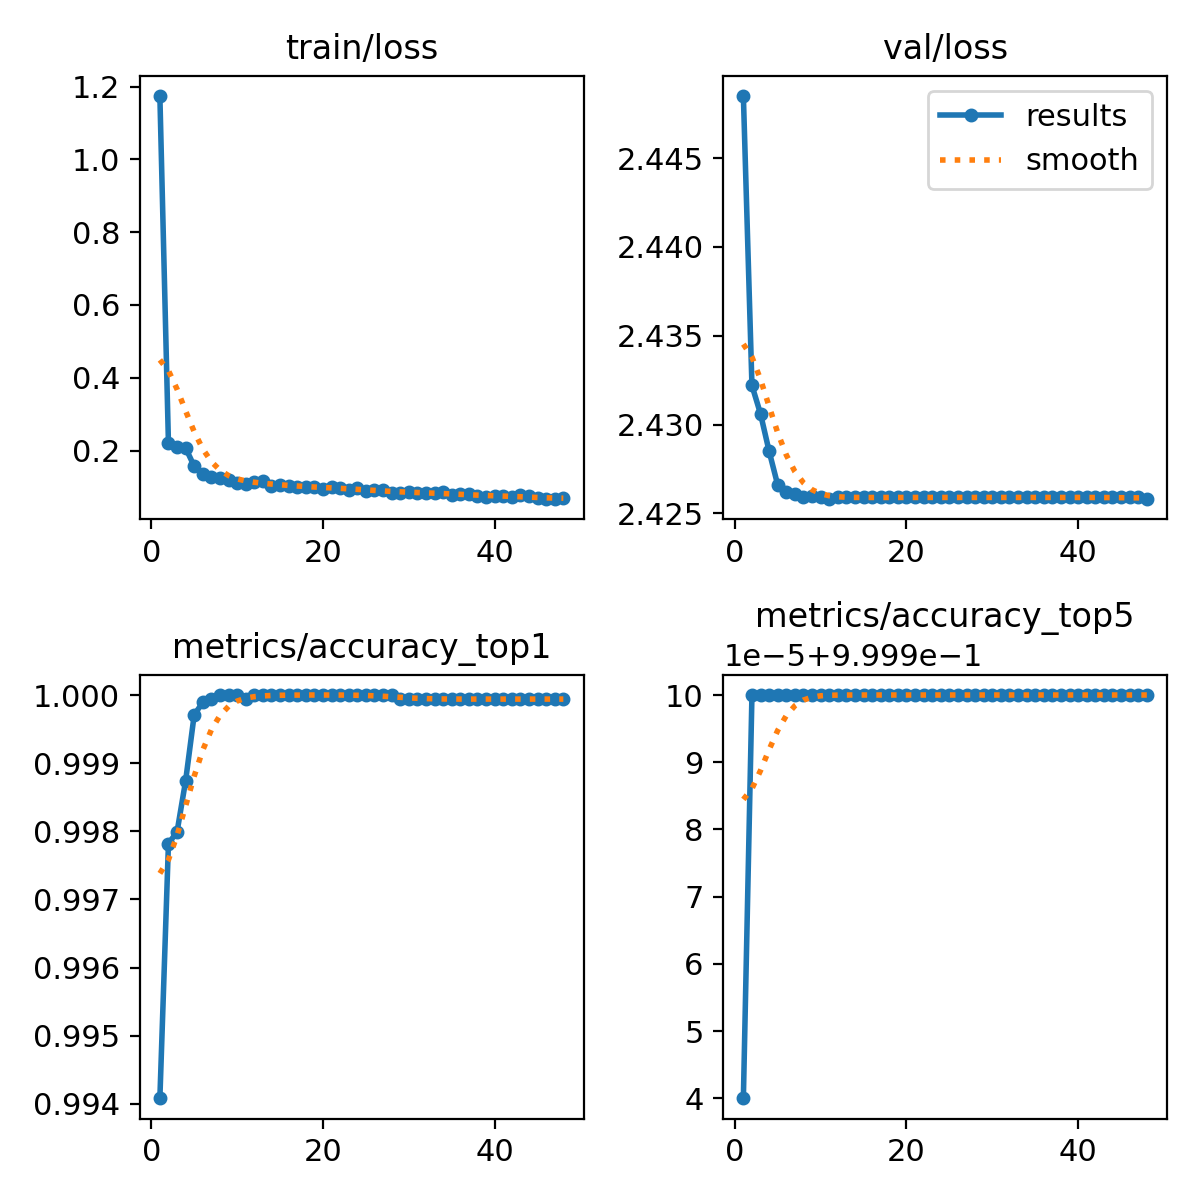

The data file committed next to this chart (first rows):
epoch, train/loss, metrics/accuracy_top1, metrics/accuracy_top5, val/loss, lr/pg0, lr/pg1, lr/pg2
1, 1.175, 0.9941, 0.9999, 2.449, 0.003333, 0.003333, 0.003333
2, 0.2197, 0.9978, 1, 2.432, 0.0066, 0.0066, 0.0066
3, 0.2093, 0.998, 1, 2.431, 0.009801, 0.009801, 0.009801
4, 0.207, 0.9987, 1, 2.429, 0.009703, 0.009703, 0.009703
5, 0.1568, 0.9997, 1, 2.427, 0.009604, 0.009604, 0.009604
6, 0.1362, 0.9999, 1, 2.426, 0.009505, 0.009505, 0.009505
7, 0.1274, 0.9999, 1, 2.426, 0.009406, 0.009406, 0.009406
8, 0.1245, 1, 1, 2.426, 0.009307, 0.009307, 0.009307
9, 0.1177, 1, 1, 2.426, 0.009208, 0.009208, 0.009208
10, 0.1111, 1, 1, 2.426, 0.009109, 0.009109, 0.009109
11, 0.1075, 0.9999, 1, 2.426, 0.00901, 0.00901, 0.00901
12, 0.1129, 1, 1, 2.426, 0.008911, 0.008911, 0.008911
13, 0.1173, 1, 1, 2.426, 0.008812, 0.008812, 0.008812
14, 0.1028, 1, 1, 2.426, 0.008713, 0.008713, 0.008713
15, 0.1064, 1, 1, 2.426, 0.008614, 0.008614, 0.008614
16, 0.103, 1, 1, 2.426, 0.008515, 0.008515, 0.008515
17, 0.1003, 1, 1, 2.426, 0.008416, 0.008416, 0.008416
18, 0.09995, 1, 1, 2.426, 0.008317, 0.008317, 0.008317
19, 0.1, 1, 1, 2.426, 0.008218, 0.008218, 0.008218
20, 0.09536, 1, 1, 2.426, 0.008119, 0.008119, 0.008119
21, 0.1005, 1, 1, 2.426, 0.00802, 0.00802, 0.00802
22, 0.0976, 1, 1, 2.426, 0.007921, 0.007921, 0.007921
23, 0.09261, 1, 1, 2.426, 0.007822, 0.007822, 0.007822
24, 0.09594, 1, 1, 2.426, 0.007723, 0.007723, 0.007723
25, 0.08977, 1, 1, 2.426, 0.007624, 0.007624, 0.007624
26, 0.09067, 1, 1, 2.426, 0.007525, 0.007525, 0.007525
27, 0.09039, 1, 1, 2.426, 0.007426, 0.007426, 0.007426
28, 0.08441, 1, 1, 2.426, 0.007327, 0.007327, 0.007327
29, 0.08426, 0.9999, 1, 2.426, 0.007228, 0.007228, 0.007228
30, 0.08638, 0.9999, 1, 2.426, 0.007129, 0.007129, 0.007129
31, 0.08401, 0.9999, 1, 2.426, 0.00703, 0.00703, 0.00703
32, 0.08315, 0.9999, 1, 2.426, 0.006931, 0.006931, 0.006931
33, 0.08231, 0.9999, 1, 2.426, 0.006832, 0.006832, 0.006832
34, 0.08582, 0.9999, 1, 2.426, 0.006733, 0.006733, 0.006733
35, 0.0787, 0.9999, 1, 2.426, 0.006634, 0.006634, 0.006634
36, 0.07955, 0.9999, 1, 2.426, 0.006535, 0.006535, 0.006535
37, 0.08096, 0.9999, 1, 2.426, 0.006436, 0.006436, 0.006436
38, 0.07453, 0.9999, 1, 2.426, 0.006337, 0.006337, 0.006337
39, 0.07252, 0.9999, 1, 2.426, 0.006238, 0.006238, 0.006238
40, 0.07613, 0.9999, 1, 2.426, 0.006139, 0.006139, 0.006139
41, 0.07612, 0.9999, 1, 2.426, 0.00604, 0.00604, 0.00604
42, 0.07274, 0.9999, 1, 2.426, 0.005941, 0.005941, 0.005941
43, 0.07634, 0.9999, 1, 2.426, 0.005842, 0.005842, 0.005842
44, 0.07492, 0.9999, 1, 2.426, 0.005743, 0.005743, 0.005743
45, 0.06851, 0.9999, 1, 2.426, 0.005644, 0.005644, 0.005644
46, 0.06607, 0.9999, 1, 2.426, 0.005545, 0.005545, 0.005545
47, 0.06713, 0.9999, 1, 2.426, 0.005446, 0.005446, 0.005446
48, 0.06834, 0.9999, 1, 2.426, 0.005347, 0.005347, 0.005347
